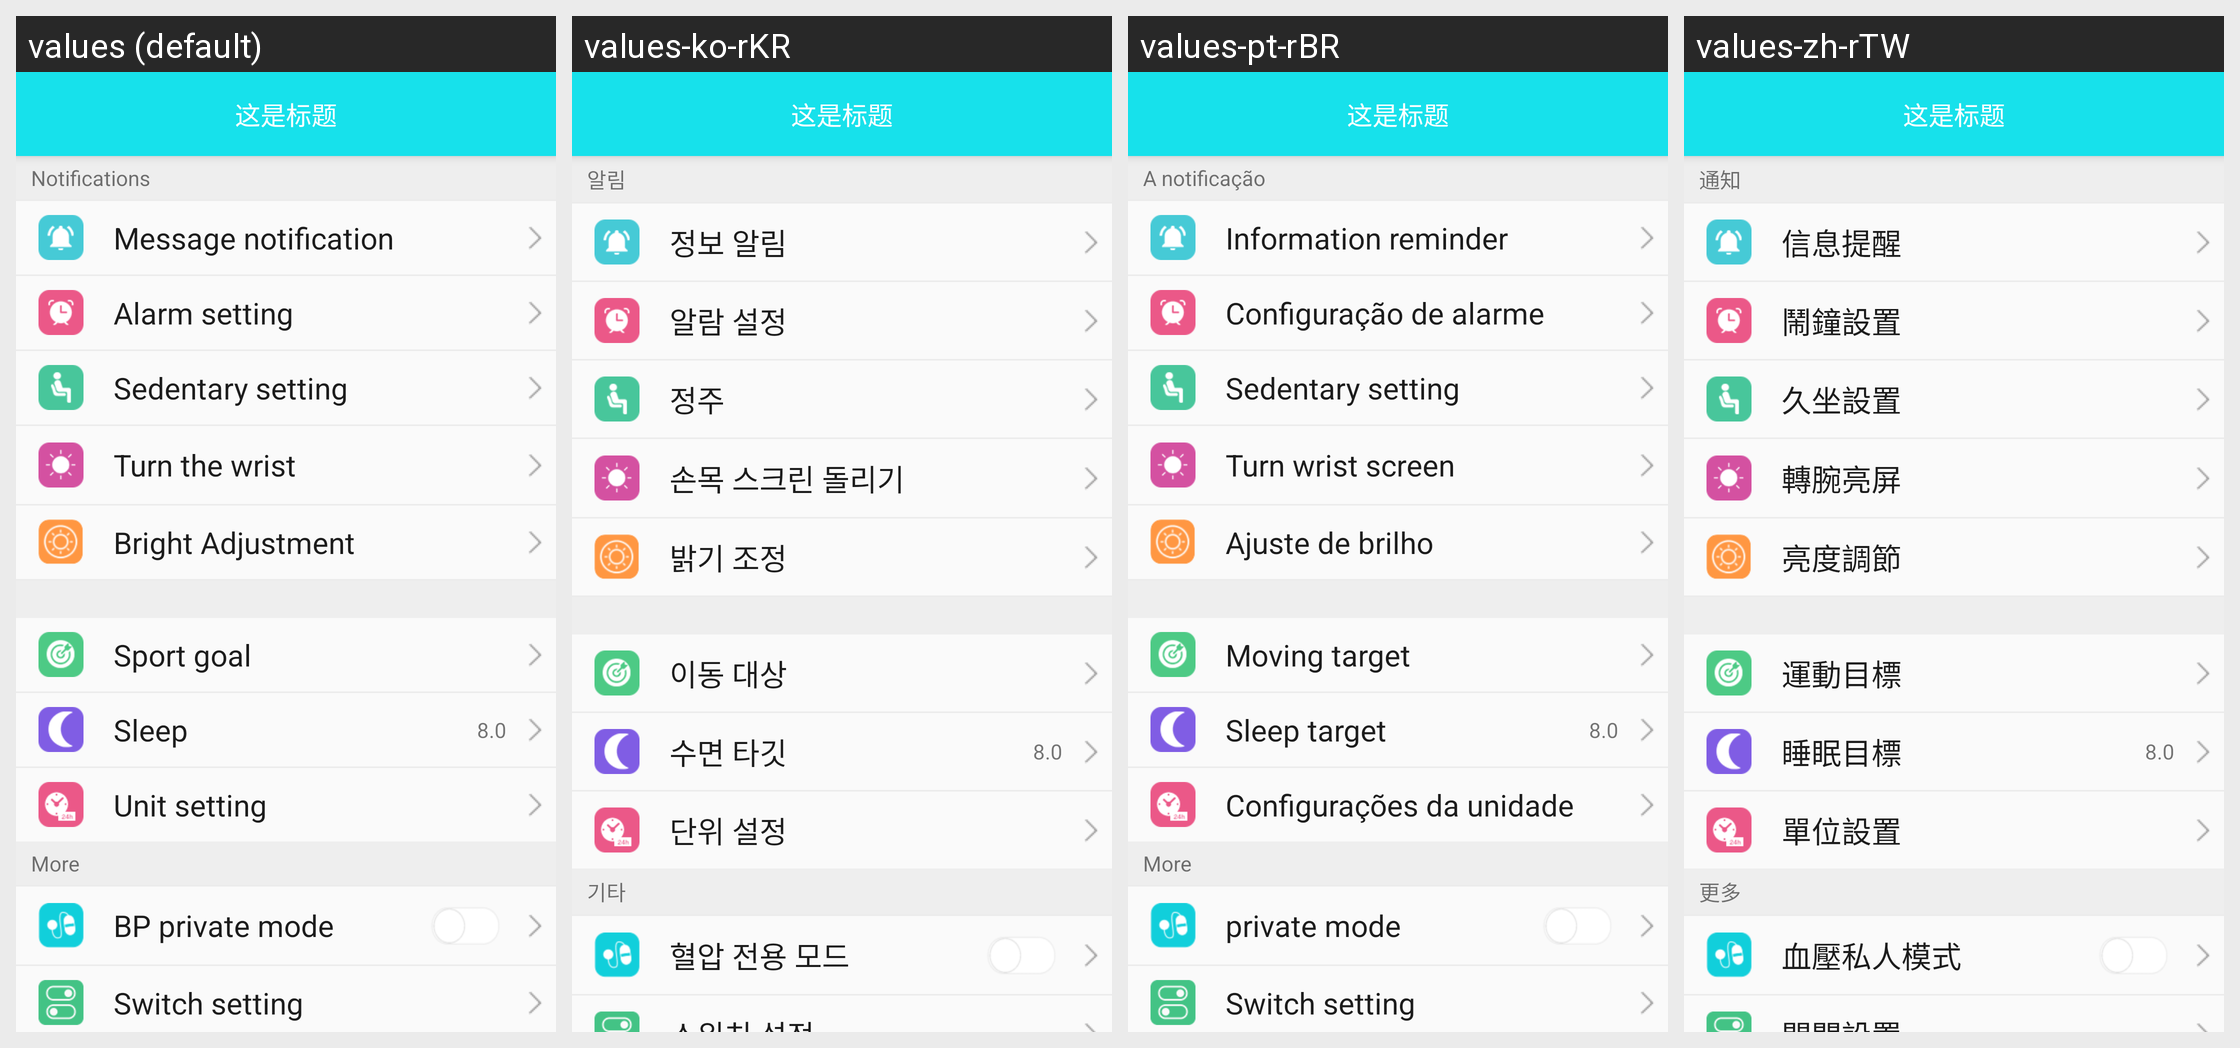

Strings drawn on this Android screen and how each of the app's shown locales translates them:
Android screen res/layout/activity_b30_device_layout.xml rendered under 4 locales, left to right: values (default), values-ko-rKR, values-pt-rBR, values-zh-rTW. Device: Nexus 5 (rendered at 1080×1920; each locale shown at half size, 540×960, under a caption strip naming it); theme BAppTheme.
Other locales in the repository, not shown: values-de-rDE, values-en, values-es-rES, values-fr-rBE, values-fr-rCA, values-fr-rFR, values-it-rCH, values-it-rIT, values-ja-rJP, values-ru-rRU, values-vi-rVN, values-zh-rCN, values-zh-rHK.
Strings drawn on this screen, with the default value and each locale's value (text and hints the layout hard-codes, and strings that could not be matched under every locale, appear in the picture but are not listed):

notice_str
  values: Notifications
  values-ko-rKR: 알림
  values-pt-rBR: A notificação
  values-zh-rTW: 通知

string_information_reminder
  values: Message notification
  values-ko-rKR: 정보 알림
  values-pt-rBR: Information reminder
  values-zh-rTW: 信息提醒

string_clock_setting
  values: Alarm setting
  values-ko-rKR: 알람 설정
  values-pt-rBR: Configuração de alarme
  values-zh-rTW: 鬧鐘設置

string_sedentary_setting
  values: Sedentary setting
  values-ko-rKR: 정주
  values-pt-rBR: Sedentary setting
  values-zh-rTW: 久坐設置

string_turning_wrist_screen
  values: Turn the wrist
  values-ko-rKR: 손목 스크린 돌리기
  values-pt-rBR: Turn wrist screen
  values-zh-rTW: 轉腕亮屏

b36_light_adju
  values: Bright Adjustment
  values-ko-rKR: 밝기 조정
  values-pt-rBR: Ajuste de brilho
  values-zh-rTW: 亮度調節

string_steps_target
  values: Sport goal
  values-ko-rKR: 이동 대상
  values-pt-rBR: Moving target
  values-zh-rTW: 運動目標

string_sleep_target
  values: Sleep
  values-ko-rKR: 수면 타깃
  values-pt-rBR: Sleep target
  values-zh-rTW: 睡眠目標

string_unit_setting
  values: Unit setting
  values-ko-rKR: 단위 설정
  values-pt-rBR: Configurações da unidade
  values-zh-rTW: 單位設置

string_mores
  values: More
  values-ko-rKR: 기타
  values-pt-rBR: More
  values-zh-rTW: 更多

string_blood_pressure_mode
  values: BP private mode
  values-ko-rKR: 혈압 전용 모드
  values-pt-rBR: private mode
  values-zh-rTW: 血壓私人模式

string_switch_setting
  values: Switch setting
  values-ko-rKR: 스위치 설정
  values-pt-rBR: Switch setting
  values-zh-rTW: 開關設置
